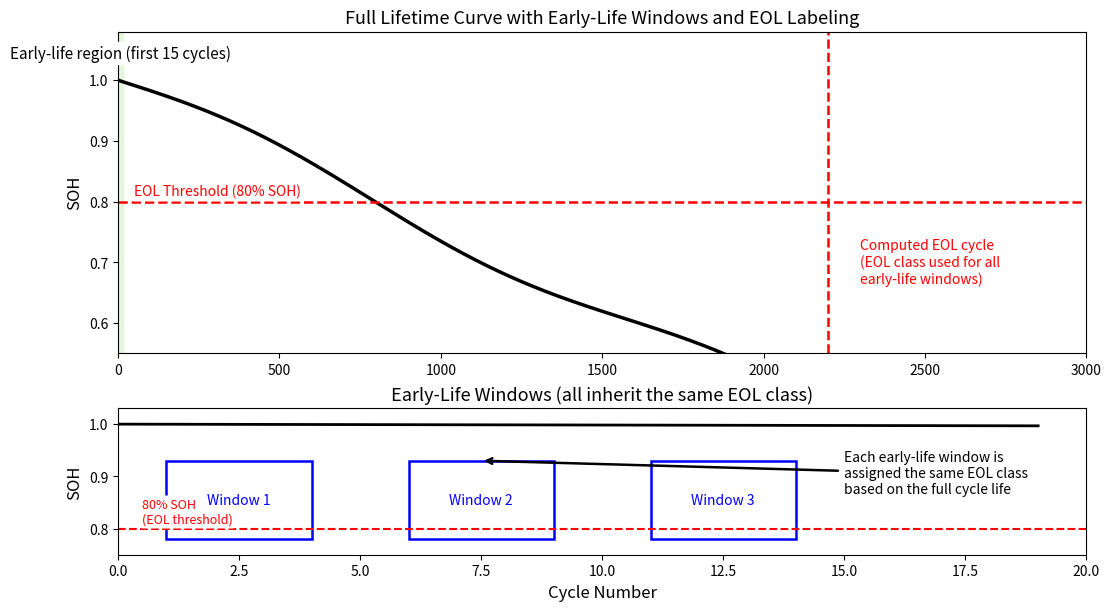

Source code (Python):
import numpy as np
import matplotlib.pyplot as plt
import matplotlib.patches as patches

# -----------------------------
# Slide 6: EOL Timeline Figure (Improved)
# -----------------------------

# Fake SOH curve generator (for illustration only)
cycles = np.linspace(0, 3000, 3000)
soh = 1.0 - 0.00025 * cycles + 0.02 * np.sin(cycles / 250)
soh = np.clip(soh, 0.5, 1.05)

# EOL cycle (for annotation)
eol_cycle = 2200

# Create two-panel figure
fig, axes = plt.subplots(
    2, 1,
    figsize=(11, 6),
    gridspec_kw={"height_ratios": [2.2, 1]},
    constrained_layout=True
)

# ============================================================
# TOP PANEL – FULL LIFETIME CURVE
# ============================================================

ax_top = axes[0]
ax_top.plot(cycles, soh, lw=2.5, color="black")
ax_top.set_ylabel("SOH", fontsize=12)
ax_top.set_title("Full Lifetime Curve with Early-Life Windows and EOL Labeling", fontsize=13)

# Shade early-life region (0–15 cycles)
ax_top.axvspan(0, 15, color="#D0F0C0", alpha=0.5)
ax_top.text(
    7.5, 1.03,
    "Early-life region (first 15 cycles)",
    ha="center", va="bottom",
    fontsize=11,
    bbox=dict(boxstyle="round,pad=0.2", fc="white", ec="none")
)

# Add horizontal EOL threshold at 80% SOH
ax_top.axhline(0.80, color="red", linestyle="--", lw=1.8)
ax_top.text(
    50, 0.805,
    "EOL Threshold (80% SOH)",
    color="red", fontsize=10, ha="left", va="bottom",
    bbox=dict(boxstyle="round,pad=0.2", fc="white", ec="none")
)

# Mark computed EOL cycle
ax_top.axvline(eol_cycle, color="red", linestyle="--", lw=1.8)
ax_top.text(
    eol_cycle + 100, 0.70,
    "Computed EOL cycle\n(EOL class used for all\nearly-life windows)",
    color="red", fontsize=10,
    ha="left", va="center",
    bbox=dict(boxstyle="round,pad=0.2", fc="white", ec="none")
)

ax_top.set_ylim(0.55, 1.08)
ax_top.set_xlim(0, 3000)

# ============================================================
# BOTTOM PANEL – EARLY-LIFE WINDOW SEGMENTATION (ZOOM)
# ============================================================

ax_bot = axes[1]

# Zoom 0–20 cycles
zoom_mask = (cycles >= 0) & (cycles <= 20)
ax_bot.plot(cycles[zoom_mask], soh[zoom_mask], lw=2, color="black")
ax_bot.set_xlabel("Cycle Number", fontsize=12)
ax_bot.set_ylabel("SOH", fontsize=12)
ax_bot.set_title("Early-Life Windows (all inherit the same EOL class)", fontsize=13)

# Red horizontal EOL threshold for consistency
ax_bot.axhline(0.80, color="red", linestyle="--", lw=1.5)
ax_bot.text(
    0.5, 0.805,
    "80% SOH\n(EOL threshold)",
    color="red", fontsize=9,
    ha="left", va="bottom",
    bbox=dict(boxstyle="round,pad=0.2", fc="white", ec="none")
)

# Define windows
window_starts = [1, 6, 11]
window_width = 3
y_base = 0.78
height = 0.15

for i, start in enumerate(window_starts, 1):
    rect = patches.Rectangle(
        (start, y_base),
        window_width,
        height,
        linewidth=1.8,
        edgecolor="blue",
        facecolor="none"
    )
    ax_bot.add_patch(rect)
    ax_bot.text(
        start + window_width / 2,
        y_base + height / 2,
        f"Window {i}",
        ha="center", va="center",
        fontsize=10, color="blue"
    )

# Explanation annotation
ax_bot.annotate(
    "Each early-life window is\nassigned the same EOL class\nbased on the full cycle life",
    xy=(window_starts[1] + 1.5, y_base + height),
    xytext=(15, 0.95),
    fontsize=10,
    arrowprops=dict(arrowstyle="->", lw=1.8),
    ha="left", va="top",
    bbox=dict(boxstyle="round,pad=0.25", fc="white", ec="none")
)

ax_bot.set_ylim(0.75, 1.03)
ax_bot.set_xlim(0, 20)

# ============================================================
# SAVE IMAGES
# ============================================================

plt.savefig("slide6_eol_timeline_with_threshold.png", dpi=350)
plt.savefig("slide6_eol_timeline_with_threshold.svg", dpi=350)

print("Saved: slide6_eol_timeline_with_threshold.png and slide6_eol_timeline_with_threshold.svg")
